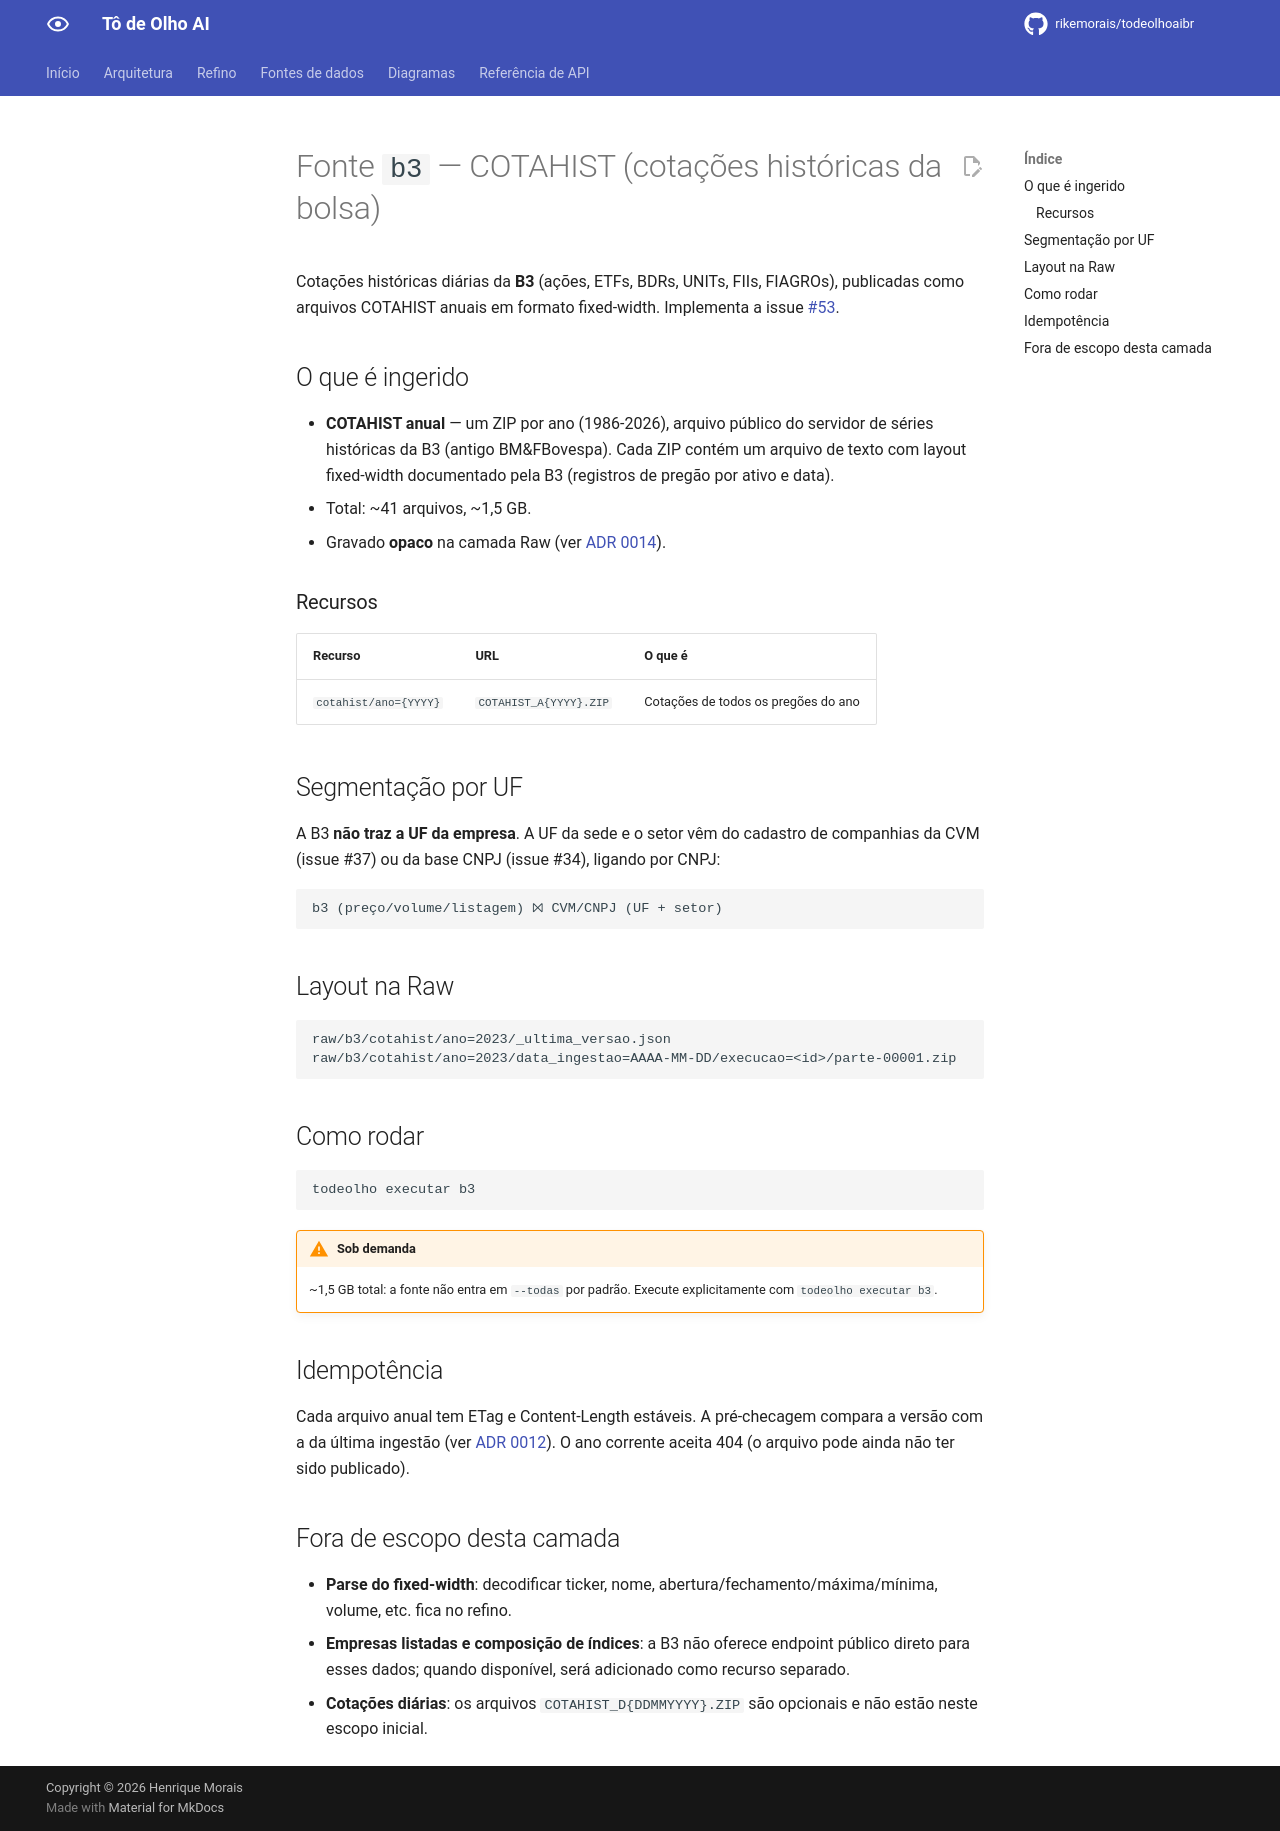

repository: rikemorais/todeolhoaibr · page: 0.97/fontes/b3/index.html · generator: mkdocs

# Fonte `b3` — COTAHIST (cotações históricas da bolsa)

Cotações históricas diárias da **B3** (ações, ETFs, BDRs, UNITs, FIIs, FIAGROs), publicadas como arquivos COTAHIST anuais em formato fixed-width. Implementa a issue [#53](https://github.com/rikemorais/todeolhoaibr/issues/53).

## O que é ingerido

- **COTAHIST anual** — um ZIP por ano (1986-2026), arquivo público do servidor de séries históricas da B3 (antigo BM&FBovespa). Cada ZIP contém um arquivo de texto com layout fixed-width documentado pela B3 (registros de pregão por ativo e data).
- Total: ~41 arquivos, ~1,5 GB.
- Gravado **opaco** na camada Raw (ver [ADR 0014](../adr/0014-raw-opaca-e-refino-em-estagio-separado.md)).

### Recursos

| Recurso | URL | O que é |
| --- | --- | --- |
| `cotahist/ano={YYYY}` | `COTAHIST_A{YYYY}.ZIP` | Cotações de todos os pregões do ano |

## Segmentação por UF

A B3 **não traz a UF da empresa**. A UF da sede e o setor vêm do cadastro de companhias da CVM (issue #37) ou da base CNPJ (issue #34), ligando por CNPJ:

```
b3 (preço/volume/listagem) ⨝ CVM/CNPJ (UF + setor)
```

## Layout na Raw

```text
raw/b3/cotahist/ano=2023/_ultima_versao.json
raw/b3/cotahist/ano=2023/data_ingestao=AAAA-MM-DD/execucao=<id>/parte-00001.zip
```

## Como rodar

```bash
todeolho executar b3
```

!!! warning "Sob demanda"
    ~1,5 GB total: a fonte não entra em `--todas` por padrão. Execute explicitamente com `todeolho executar b3`.

## Idempotência

Cada arquivo anual tem ETag e Content-Length estáveis. A pré-checagem compara a versão com a da última ingestão (ver [ADR 0012](../adr/0012-pre-checagem-idempotente.md)). O ano corrente aceita 404 (o arquivo pode ainda não ter sido publicado).

## Fora de escopo desta camada

- **Parse do fixed-width**: decodificar ticker, nome, abertura/fechamento/máxima/mínima, volume, etc. fica no refino.
- **Empresas listadas e composição de índices**: a B3 não oferece endpoint público direto para esses dados; quando disponível, será adicionado como recurso separado.
- **Cotações diárias**: os arquivos `COTAHIST_D{DDMMYYYY}.ZIP` são opcionais e não estão neste escopo inicial.
